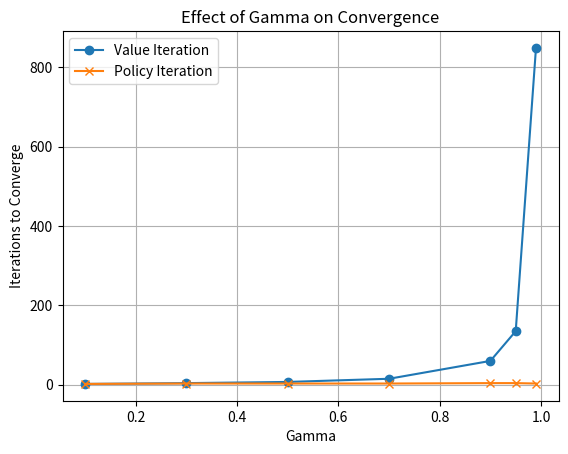
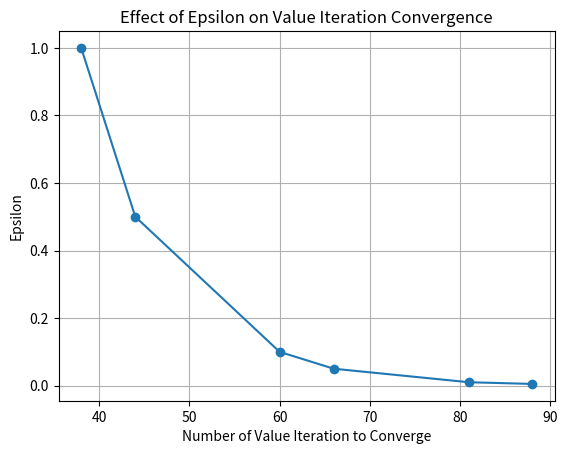

Write Python code to recreate these figures, in order.
# CS-3083 Project 5
# Task 2
# Markov Decision Process

import numpy as np
import matplotlib.pyplot as plt


# states
S = {"Low", "Medium", "High", "Overloaded"}
# actions, applied to all states
A = {"down", "stay", "up", "max"}

# Transition models
# This is for the down action
# Each entry in the outer dictionary is indexed by the current state s.
# Each entry in the inner dictionary is indexed by the next state s'
# Each value represents one probability P(s'|s, action=down)
# You can similarly interpret other action's dictionary
P_down = {
    "Low": {
        "Low": 0.2, "Medium": 0.5, "High": 0.2, "Overloaded": 0.1
    },
    "Medium": {
        "Low": 0.1, "Medium": 0.2, "High": 0.5, "Overloaded": 0.2
    },
    "High": {
        "Low": 0.0, "Medium": 0.2, "High": 0.3, "Overloaded": 0.5
    },
    "Overloaded": {
        "Low": 0.0, "Medium": 0.1, "High": 0.2, "Overloaded": 0.7
    }
}

P_stay = {
    "Low": {
        "Low": 0.5, "Medium": 0.3, "High": 0.2, "Overloaded": 0.0
    },
    "Medium": {
        "Low": 0.2, "Medium": 0.5, "High": 0.2, "Overloaded": 0.1
    },
    "High": {
        "Low": 0.1, "Medium": 0.2, "High": 0.5, "Overloaded": 0.2
    },
    "Overloaded": {
        "Low": 0.0, "Medium": 0.2, "High": 0.3, "Overloaded": 0.5
    }
}

P_up = {
    "Low": {
        "Low": 0.8, "Medium": 0.2, "High": 0.0, "Overloaded": 0.0
    },
    "Medium": {
        "Low": 0.7, "Medium": 0.2, "High": 0.1, "Overloaded": 0.0
    },
    "High": {
        "Low": 0.1, "Medium": 0.7, "High": 0.2, "Overloaded": 0.0
    },
    "Overloaded": {
        "Low": 0.0, "Medium": 0.2, "High": 0.7, "Overloaded": 0.1
    }
}

P_max = {
    "Low": {
        "Low": 1.0, "Medium": 0.0, "High": 0.0, "Overloaded": 0.0
    },
    "Medium": {
        "Low": 0.9, "Medium": 0.1, "High": 0.0, "Overloaded": 0.0
    },
    "High": {
        "Low": 0.3, "Medium": 0.7, "High": 0.0, "Overloaded": 0.0
    },
    "Overloaded": {
        "Low": 0.2, "Medium": 0.2, "High": 0.6, "Overloaded": 0.0
    }
}

P = {"down": P_down, "stay": P_stay, "up": P_up, "max": P_max}


# reward function
Revenue = {"Low": 3.0, "Medium": 6.0, "High": 9.0, "Overloaded": 3.0}
Cost = {"down": 2.0, "stay": 1.0, "up": 3.0, "max": 5.0}

def reward(a, s_prime):
  # The reward is Revenue[s'] - Cost[a].
  # This means the reward depends on the next state reached and the action taken.
  return Revenue[s_prime] - Cost[a]


# discount factor
gamma = 0.90

# error parameter
epsilon = 0.1

# -------------------------------------------------------------------
# Helper functions
# -------------------------------------------------------------------

def ordered_states(S):
  # The starter code uses a set for S.
  # Sets do not keep a guaranteed order.
  # Sorting the states gives consistent output every time the program runs.
  return sorted(list(S))


def ordered_actions(A):
  # The starter code uses a set for A.
  # Sorting the actions gives consistent output every time.
  # This also makes ties easier to handle consistently.
  return sorted(list(A))


def Q(P, s, a, U, gamma):
  # General Q function for the whole program.
  #
  # Q(s,a) = sum over s' of:
  # P(s'|s,a) * [R(s,a,s') + gamma * U(s')]
  #
  # This function is used by value iteration, policy calculation,
  # and policy improvement.
  total = 0.0

  for s_prime in P[a][s]:
    transition_probability = P[a][s][s_prime]
    immediate_reward = reward(a, s_prime)
    future_value = gamma * U[s_prime]

    total = total + transition_probability * (
      immediate_reward + future_value
    )

  return total


def one_step_look_ahead(S, A, P, s, U, gamma):
  # This one function performs both jobs requested:
  #
  # 1. Utility calculation:
  #    It finds max_a Q(s,a), which is the Bellman utility update.
  #
  # 2. Policy calculation:
  #    It finds argmax_a Q(s,a), which is the best action for the state.
  #
  # The function returns both values:
  # best_action = argmax_a Q(s,a)
  # best_value = max_a Q(s,a)
  best_action = None
  best_value = -np.inf

  for a in ordered_actions(A):
    q_value = Q(P, s, a, U, gamma)

    if q_value > best_value:
      best_value = q_value
      best_action = a

  return best_action, best_value


def initialize_utilities(S):
  # At the beginning of value iteration, utilities are unknown.
  # Starting all utilities at 0 is standard and simple.
  U = dict()

  for s in ordered_states(S):
    U[s] = 0.0

  return U


def initialize_policy(S, A):
  # Policy iteration needs an initial policy.
  # We choose the first sorted action for every state.
  # The starting policy does not need to be optimal because policy iteration
  # improves it until it becomes stable.
  pi = dict()
  actions = ordered_actions(A)

  for s in ordered_states(S):
    pi[s] = actions[0]

  return pi


def policy_evaluation(S, P, gamma, pi):
  # This performs exact policy evaluation using linear algebra.
  # For a fixed policy, each state has an equation:
  # U(s) = sum over s' P(s' | s, pi(s)) * [R(s, pi(s), s') + gamma * U(s')]
  # These equations can be rearranged into matrix form:
  # A_matrix * U_vector = b_vector
  # np.linalg.solve then solves the full system at once.
  states = ordered_states(S)
  n = len(states)

  A_matrix = np.zeros((n, n))
  b_vector = np.zeros(n)

  for i in range(n):
    s = states[i]
    action = pi[s]

    # Start with U(s) on the left side of the equation.
    A_matrix[i][i] = 1.0

    for j in range(n):
      s_prime = states[j]
      probability = P[action][s][s_prime]

      # Move gamma * P(s'|s,a) * U(s') to the left side.
      A_matrix[i][j] = A_matrix[i][j] - gamma * probability

      # The expected immediate reward stays on the right side.
      b_vector[i] = b_vector[i] + probability * reward(action, s_prime)

  utility_vector = np.linalg.solve(A_matrix, b_vector)

  U = dict()
  for i in range(n):
    U[states[i]] = utility_vector[i]

  return U


def policies_are_equal(pi1, pi2):
  # This checks whether two policies choose the same action in every state.
  # Policy iteration stops when the policy no longer changes.
  for s in pi1:
    if pi1[s] != pi2[s]:
      return False

  return True


def count_policy_disagreements(pi1, pi2):
  # This counts how many states have different actions between two policies.
  # It is used for the special gamma >= 0.99 test.
  disagreements = 0

  for s in pi1:
    if pi1[s] != pi2[s]:
      disagreements = disagreements + 1

  return disagreements


# -------------------------------------------------------------------
# value iteration method
# inputs:
# (1) S: state set
# (2) A: action set
# (3) P: transition model
# (4) gamma: discount factor
# (5) epsilon: error parameter
# Outputs:
# (1) maximum utility vector, as a dictionary
# (2) optimal policy vector, as a dictionary
# -------------------------------------------------------------------

def value_iteration(S, A, P, gamma, epsilon):
  # U stores the current utility estimate for each state.
  U = initialize_utilities(S)

  # pi stores the optimal action found after utilities converge.
  pi = dict()

  # The project asks us to monitor the number of iterations needed to converge.
  iterations = 0

  # The stopping threshold comes from the standard value iteration rule.
  # Smaller epsilon means stricter convergence and usually more iterations.
  threshold = epsilon * (1.0 - gamma) / gamma

  while True:
    # Copy the previous utility values before updating.
    # This prevents one state update from affecting another state in the same pass.
    U_old = U.copy()

    # delta tracks the biggest utility change in this iteration.
    delta = 0.0
    iterations = iterations + 1

    for s in ordered_states(S):
      # Bellman update:
      # U(s) becomes the best expected value over all actions.
      best_action, best_value = one_step_look_ahead(S, A, P, s, U_old, gamma)
      U[s] = best_value

      # Track how much this state's utility changed.
      change = abs(U[s] - U_old[s])

      if change > delta:
        delta = change

    # Stop when the largest utility change is below the threshold.
    if delta < threshold:
      break

  # After utilities converge, extract the policy.
  # For each state, choose the action with the highest one-step look-ahead value.
  for s in ordered_states(S):
    best_action, best_value = one_step_look_ahead(S, A, P, s, U, gamma)
    pi[s] = best_action

  return U, pi, iterations


resU, resPi, resIterations = value_iteration(S, A, P, gamma, epsilon)
print("--- Maximum utility vector found by value iteration ---")
print(resU)
print("--- Optimal policy found by value iteration ---")
print(resPi)
print("--- Number of iterations for value iteration ---")
print(resIterations)


# -------------------------------------------------------------------
# Policy iteration method
# inputs:
# (1) S: state set
# (2) A: action set
# (3) P: transition model
# (4) gamma: discount factor
# outputs:
# optimal policy vector, as a dictionary
# -------------------------------------------------------------------

def policy_iteration(S, A, P, gamma):
  # Start with an arbitrary policy.
  pi = initialize_policy(S, A)

  # The project asks us to monitor the number of iterations needed to converge.
  iterations = 0

  while True:
    iterations = iterations + 1

    # Step 1: Policy evaluation.
    # This computes utilities for the current fixed policy.
    # This implementation uses linear algebra instead of approximation.
    U = policy_evaluation(S, P, gamma, pi)

    # Step 2: Policy improvement.
    # For each state, choose the best action based on the evaluated utilities.
    new_pi = dict()

    for s in ordered_states(S):
      best_action, best_value = one_step_look_ahead(S, A, P, s, U, gamma)
      new_pi[s] = best_action

    # If the policy did not change, it has converged.
    if policies_are_equal(pi, new_pi):
      break

    # Otherwise, keep improving.
    pi = new_pi

  return pi, iterations


resPi2, resIterations2 = policy_iteration(S, A, P, gamma)
print("--- Optimal policy found by policy iteration ---")
print(resPi2)
print("--- Number of iterations for policy iteration ---")
print(resIterations2)


# -------------------------------------------------------------------
# Correctness test
# -------------------------------------------------------------------

def correctness_test():
  # A basic correctness check is that both algorithms should usually find
  # the same optimal policy under the default gamma = 0.90.
  #
  # Value iteration approximates utilities until epsilon convergence.
  # Policy iteration evaluates policies exactly using linear algebra.
  #
  # If both policies match, that supports correctness.
  U_vi, pi_vi, iter_vi = value_iteration(S, A, P, 0.90, 0.1)
  pi_pi, iter_pi = policy_iteration(S, A, P, 0.90)

  print("\n--- Correctness test with gamma = 0.90 and epsilon = 0.1 ---")
  print("Value iteration policy:", pi_vi)
  print("Policy iteration policy:", pi_pi)
  print("Do policies agree?", policies_are_equal(pi_vi, pi_pi))
  print("Value iteration iterations:", iter_vi)
  print("Policy iteration iterations:", iter_pi)


correctness_test()


# -------------------------------------------------------------------
# Plot 1:
# How gamma affects the number of iterations needed to converge.
# -------------------------------------------------------------------

def plot_gamma_effect():
  gamma_values = [0.10, 0.30, 0.50, 0.70, 0.90, 0.95, 0.99]
  vi_iterations = []
  pi_iterations = []

  for g in gamma_values:
    # Epsilon is held constant so gamma is the only parameter being tested.
    U_vi, pi_vi, iter_vi = value_iteration(S, A, P, g, epsilon)
    pi_pi, iter_pi = policy_iteration(S, A, P, g)

    vi_iterations.append(iter_vi)
    pi_iterations.append(iter_pi)

  plt.figure()
  plt.plot(gamma_values, vi_iterations, marker="o",
           label="Value Iteration")
  plt.plot(gamma_values, pi_iterations, marker="x",
           label="Policy Iteration")
  plt.xlabel("Gamma")
  plt.ylabel("Iterations to Converge")
  plt.title("Effect of Gamma on Convergence")
  plt.legend()
  plt.grid(True)
  plt.show()


plot_gamma_effect()


# -------------------------------------------------------------------
# Plot 2:
# How epsilon affects the number of value iteration steps.
# -------------------------------------------------------------------

def plot_epsilon_effect():
  epsilon_values = [1.0, 0.5, 0.1, 0.05, 0.01, 0.005]
  vi_iterations = []

  for e in epsilon_values:
    # Gamma is held constant so epsilon is the only parameter being tested.
    U_vi, pi_vi, iter_vi = value_iteration(S, A, P, gamma, e)
    vi_iterations.append(iter_vi)

  plt.figure()
  plt.plot(vi_iterations, epsilon_values, marker="o")
  plt.xlabel("Number of Value Iteration to Converge")
  plt.ylabel("Epsilon")
  plt.title("Effect of Epsilon on Value Iteration Convergence")
  plt.grid(True)
  plt.show()


plot_epsilon_effect()


# -------------------------------------------------------------------
# Special test:
# gamma >= 0.99
# -------------------------------------------------------------------

def special_gamma_test():
  # The project specifically asks us to test gamma >= 0.99.
  # A very high gamma makes the agent care heavily about far-future rewards.
  # This can make convergence slower and can sometimes make small utility
  # differences affect the final policy.
  high_gamma_values = [0.99, 0.995, 0.999]

  print("\n--- Special test for gamma >= 0.99 ---")

  for g in high_gamma_values:
    U_vi, pi_vi, iter_vi = value_iteration(S, A, P, g, epsilon)
    pi_pi, iter_pi = policy_iteration(S, A, P, g)

    disagreements = count_policy_disagreements(pi_vi, pi_pi)

    print("\nGamma:", g)
    print("Value iteration policy:", pi_vi)
    print("Policy iteration policy:", pi_pi)
    print("Disagreements:", disagreements)
    print("Value iteration iterations:", iter_vi)
    print("Policy iteration iterations:", iter_pi)


special_gamma_test()
